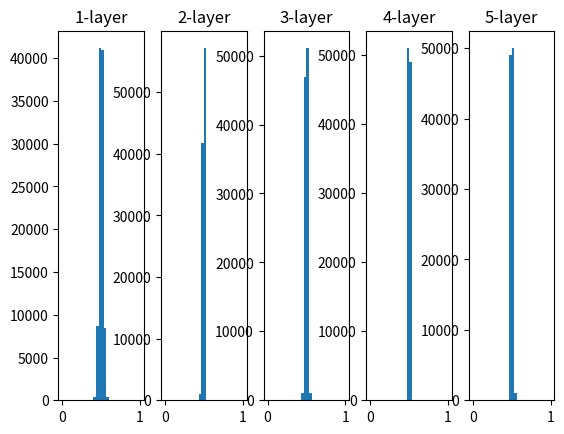

Python code for this plot:
import numpy as np
import matplotlib.pyplot as plt
import matplotlib
matplotlib.use("Agg")

def sigmoid(x):
	return 1/(1+np.exp(-x))

x = np.random.randn(1000,100)#1000datas size 100
node_num = 100
hidden_layer_size = 5
activations ={}
weight_std = 0.01

for i in range(hidden_layer_size):#i:label of hidden_layer
	if i != 0:
		x = activations[i-1]
	
	w = np.random.randn(node_num,node_num)*weight_std
	
	z = np.dot(x,w)
	a = sigmoid(z)
	activations[i] = a

for i,a in activations.items():
	plt.subplot(1,len(activations),i+1)
	plt.title(str(i+1)+"-layer")
	plt.hist(a.flatten(),30,range=(0,1))
plt.show()
plt.savefig("histogram2.png")